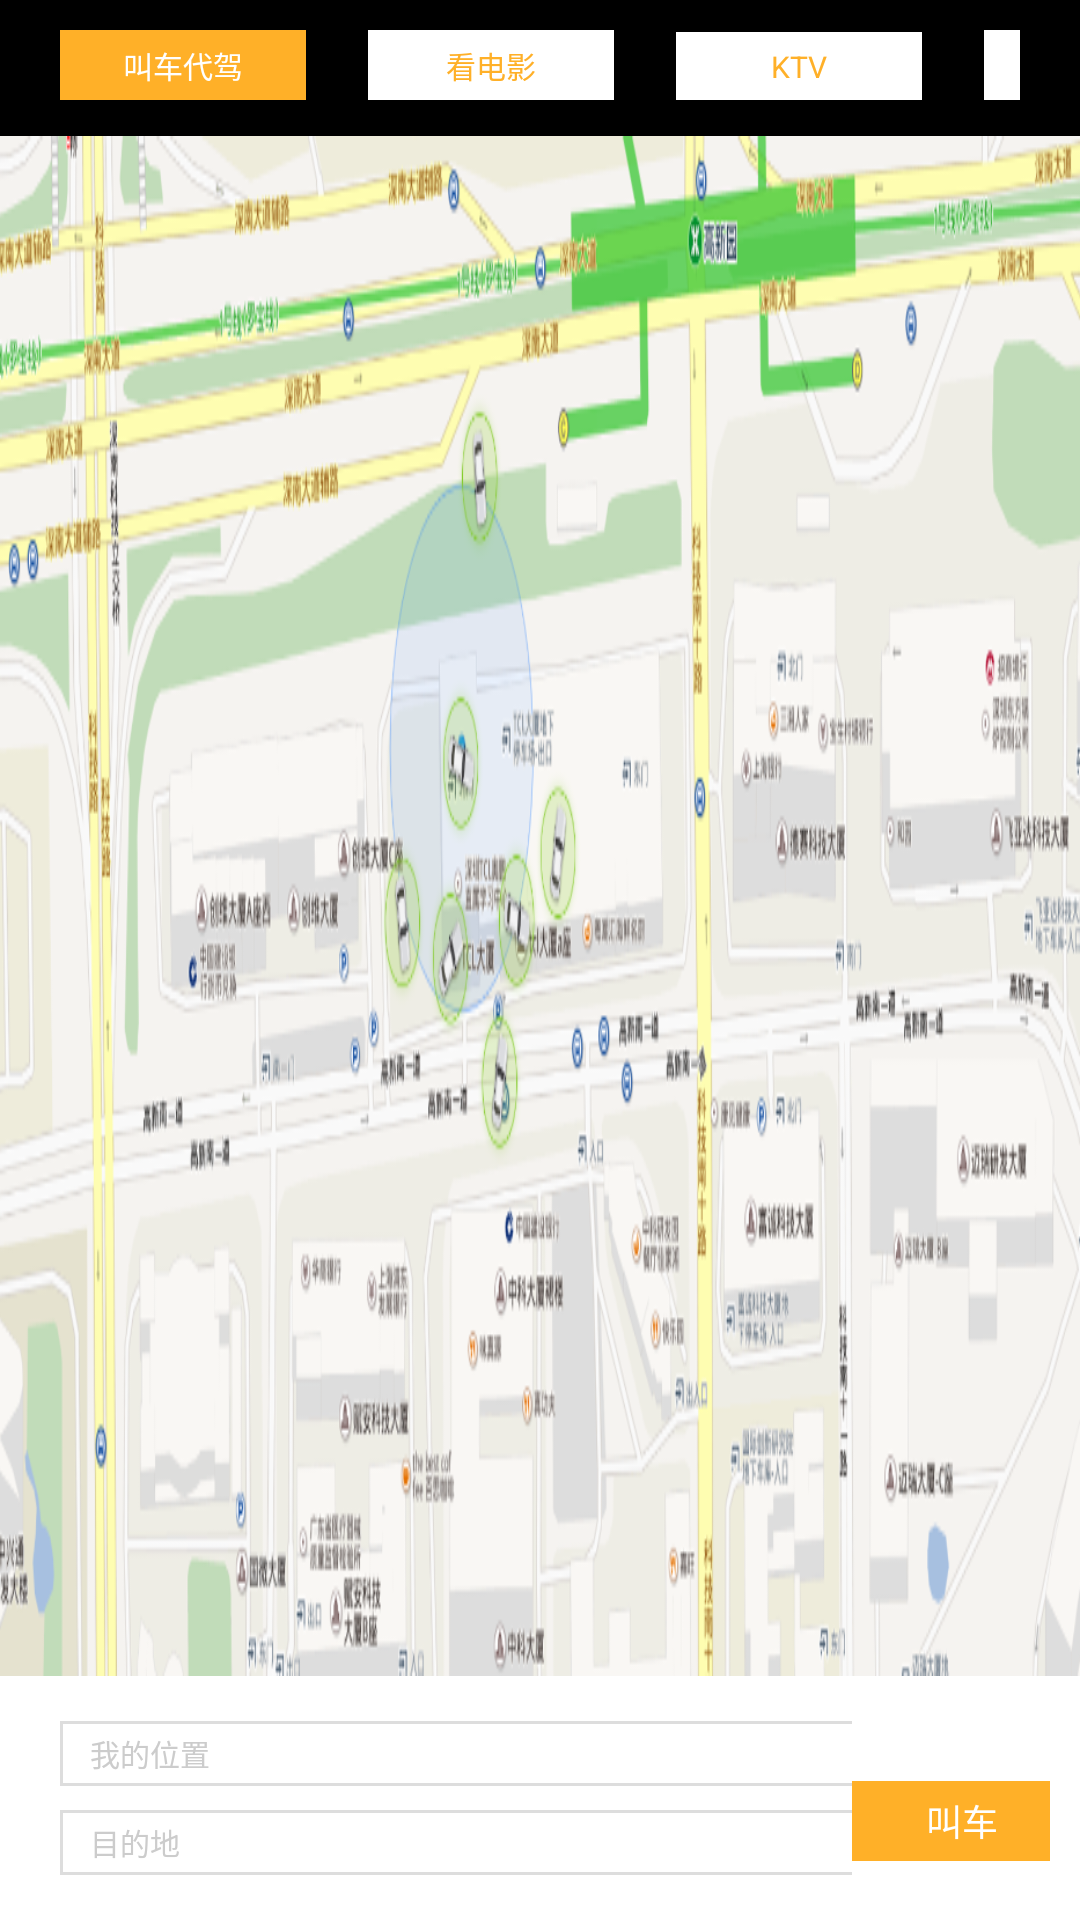

The Android layout XML behind this screen, and the referenced resources:
<!-- AndroidManifest.xml: application theme AppTheme -->
<!-- res/layout/slidingpane_nearby_layout.xml -->
<?xml version="1.0" encoding="utf-8"?>
<LinearLayout xmlns:android="http://schemas.android.com/apk/res/android"
    android:layout_width="match_parent"
    android:layout_height="match_parent"
    android:orientation="vertical"
    android:paddingTop="10dp" >

    <LinearLayout
        android:layout_width="match_parent"
        android:layout_height="wrap_content"
        android:orientation="horizontal"
        android:paddingLeft="20dp"
        android:paddingRight="20dp" >

        <TextView
            android:layout_width="246px"
            android:layout_height="70px"
            android:background="@color/tct_yellow"
            android:gravity="center"
            android:text="叫车代驾"
            android:textColor="@color/tct_white"
            android:textSize="30px" />

        <TextView
            android:layout_width="246px"
            android:layout_height="70px"
            android:layout_marginLeft="62px"
            android:background="@color/tct_white"
            android:gravity="center"
            android:text="看电影"
            android:textColor="@color/tct_yellow"
            android:textSize="30px" />

        <TextView
            android:layout_width="246px"
            android:layout_height="70px"
            android:layout_marginLeft="62px"
            android:background="@color/tct_white"
            android:gravity="center"
            android:text="KTV"
            android:textColor="@color/tct_yellow"
            android:textSize="30px" />

        <TextView
            android:layout_width="246px"
            android:layout_height="70px"
            android:layout_marginLeft="62px"
            android:background="@color/tct_white"
            android:gravity="center"
            android:text="按摩"
            android:textColor="@color/tct_yellow"
            android:textSize="30px" />

        <TextView
            android:layout_width="246px"
            android:layout_height="70px"
            android:layout_marginLeft="62px"
            android:background="@color/tct_white"
            android:gravity="center"
            android:text="酒吧/咖啡"
            android:textColor="@color/tct_yellow"
            android:textSize="30px" />
    </LinearLayout>
    
    <ImageView 
        android:scaleType="fitXY"
        android:layout_marginTop="36px"
        android:layout_width="match_parent"
        android:layout_height="wrap_content"
        android:layout_weight="1"
        android:src="@drawable/map_pic"
        />

    <LinearLayout
        android:layout_width="match_parent"
        android:layout_height="wrap_content"
        android:background="@color/tct_white"
        android:orientation="horizontal"
        android:paddingBottom="15dp"
        android:paddingTop="15dp"
        android:paddingLeft="20dp"
        android:paddingRight="10dp" >

        <LinearLayout
            android:layout_width="0dp"
            android:layout_weight="4"
            android:orientation="vertical"
            android:layout_height="wrap_content" >
            <EditText 
                android:layout_width="1097px"
                android:layout_height="65px"
                android:paddingLeft="10dp"
                android:hint="我的位置"
                android:textColorHint="#cccccc"
                android:textSize="30px"
                android:background="@drawable/rectangle_gray2"
                />
            <EditText 
                android:layout_marginTop="24px"
                android:layout_width="1097px"
                android:paddingLeft="10dp"
                android:layout_height="65px"
                android:hint="目的地"
                android:textColorHint="#cccccc"
                android:textSize="30px"
                android:background="@drawable/rectangle_gray2"
                />
        </LinearLayout>

        <LinearLayout
            android:gravity="center_vertical"
            android:paddingTop="20dp"
            android:layout_width="0dp"
            android:layout_weight="1"
            android:layout_height="wrap_content" >
            <TextView
            android:layout_width="220px"
            android:layout_height="80px"
            android:background="@color/tct_yellow"
            android:gravity="center"
            android:text="叫车"
            android:textColor="@color/tct_white"
            android:textSize="36px" />
        </LinearLayout>
    </LinearLayout>

</LinearLayout>
<!-- resources referenced by this layout -->
<resources>
  <color name="tct_white">#ffffff</color>
  <color name="tct_yellow">#ffb028</color>
  <!-- drawable map_pic: png bitmap (drawable-xhdpi, 242949 bytes) -->
  <!-- drawable rectangle_gray2 (drawable) -->
  <?xml version="1.0" encoding="utf-8"?>
  <shape xmlns:android="http://schemas.android.com/apk/res/android" >
      
          <stroke
                  android:width="1dp"
                  android:color="#dddddd" />
          
          <corners
                  android:topLeftRadius="0dip"
                  android:topRightRadius="0dip"
                  android:bottomLeftRadius="0dip"
                  android:bottomRightRadius="0dip" />
  </shape>
  <style name="AppTheme" parent="AppBaseTheme">
          
      </style>
  <style name="AppBaseTheme" parent="@android:style/Theme.NoTitleBar.Fullscreen">
          
      </style>
</resources>
